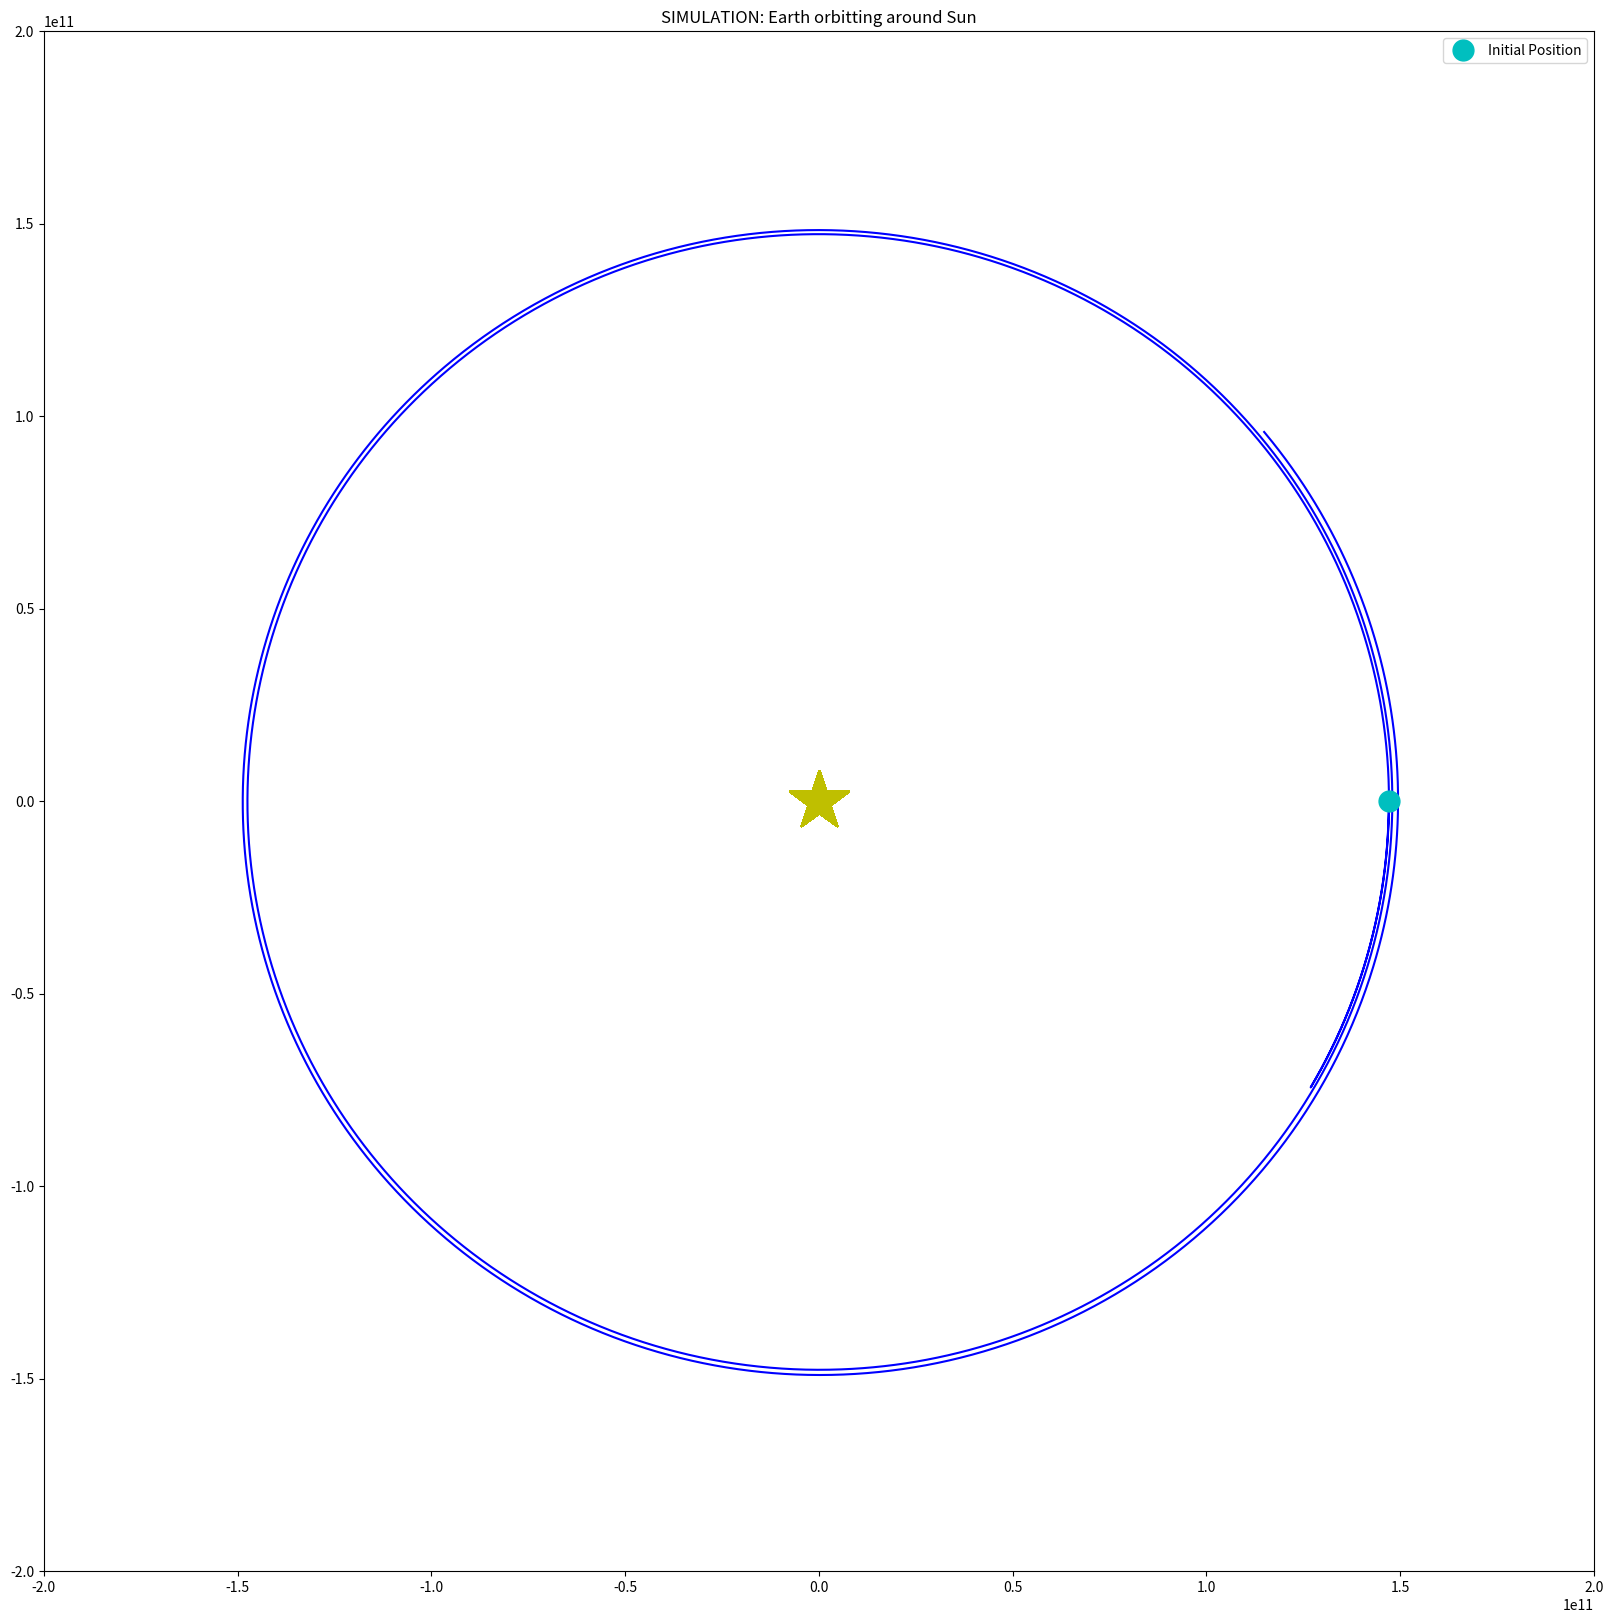

Python code for this plot:
#!/usr/bin/env python
# coding: utf-8

# When I was an undergraduate at UC Berkeley, I breezed through several exercises in a class I took on computer
# simulations. The one that stumped me the most was the simulation of a standard 2-body Keplerian orbit. For some reason, I could not, for the life of me, replicate an ellipse. Many of my simulations returned a straight line between the two celestial bodies. 
# 
# Recently, I asked one of my friends and colleagues why I was having such difficulty. That was when I took seriously the usefulness of creating classes and assigning properties to objects. I already had an idea of why I was having such a difficult time replicating the ellipse: it was because of geometry. I needed to take into account the direction of forces (something I could easily add in later whenever I did calculations on paper, but could not as easily overlook when I needed to apply the physical concept). Even when I attempted to account for the directions, I was coming up with unexpected shapes. That was when I remembered that the frame of reference I was viewing the problem from also mattered; it is crucial.
# 
# For students and self-guided learners who encounter difficulty with this, often-called "simple", exercise, I hope my realizations will help you learn easier. This exercise is, in fact, simple, if and once you understand the role geometry plays in applying forces and velocities correctly. If this is where you struggle, I would recommend taking a look at the function "calculate_step", where a, v_x, and v_y are calculated.
# 
# As of the time of this early commit, this program still has some bugs. For example, I have converted my time units so that they should all be in meters, kilograms, and hours. I have iterated my simulation for 8760 hours, which is approximately the number of hours in one year. I would expect my simulation to have a little under a full rotation, if not a single, full rotation. However, the distance travelled is more than I would expect. Is this a problem with my expectations, or did I perhaps miss a unit, a number, a minor calculation? It is part of the learning process, and I expect to find my error sooner or later.

# In[4]:


import numpy as np
import matplotlib.pyplot as plt
plt.rcParams["figure.figsize"] = (20, 20) #Changes the default size of plotted figures.


# 
# Say we have a central body M1, and a secondary body M2 enters a circular area with radius R with a velocity of v.
# When this body enters the area, it will encounter the gravitational force field exuded by the central body M1.
# This force will pull the body M2 inward, but with a high enough v (assuming an inertial frame), the secondary body
# should be able to maintain an elliptical orbit, instead of falling inward.
# With too high of a v, though, the secondary body will continue on its course unimpeded, and will only be slightly
# diverted in its trajectory.
# 
# How do we plot this?
# We look at how the gravitational force will impact the vertical and horizontal direction of the seconary body.
# In reality, we would have to account for 3 possible axes of movement, but for simplicity, we will focus on a 
# 2-dimensional simulation.
# 
# 

# In[5]:


#G = 6.674 * 10 ** (-11) * (3600 * 24) ** 2 #m^3 kg^-1 day^-2
G = 6.674 * 10 ** (-11) * (3600 ** 2) #m^3 kg^-1 hr^-2
#G = 6.674 * 10 ** (-11) ##m^3 kg^-1 s^-2

#Standard Distance Equation
def calc_distance(body1, body2):
    R = np.sqrt((body1.x_position - body2.x_position)**2 + (body1.y_position - body2.y_position)**2)
    return R
#Newtonian equations of motion for velocity and position.
def update_velocity(velocity, acceleration, timestep):
    new_velocity = velocity + (acceleration * timestep)
    return new_velocity
def update_position(x, y, v_x, v_y, timestep):
    new_x = x + v_x*timestep
    new_y = y + v_y*timestep
    return new_x, new_y

#The heart of the simulation.
def calculate_step(central_body, orbitting_body, t = 1):
    #t = timestep. Sets default timestep to 1 unit. Current time units are hours.
    R = calc_distance(central_body, orbitting_body)
    a = -G * central_body.mass * np.abs(R ** (-2)) #Acceleration assuming the only force is gravity acting on the planet
    #Attempting to account for directionality by using positions of two bodies instead of guessing or using trig    
    v_x = orbitting_body.velocity * -(central_body.y_position - orbitting_body.y_position)/R
    v_y = orbitting_body.velocity * (central_body.x_position - orbitting_body.x_position)/R
    orbitting_body.x_position, orbitting_body.y_position = update_position(orbitting_body.x_position, orbitting_body.y_position, v_x, v_y, t)
    orbitting_body.velocity = update_velocity(orbitting_body.velocity, a, t)
    return orbitting_body.x_position, orbitting_body.y_position
    
class body:
    global G
    def __init__(self, name, mass, x_position, y_position, velocity):
        self.name = name
        self.mass = mass
        self.x_position = x_position
        self.y_position = y_position
        self.velocity = velocity
        




# In[6]:


#Initial Conditions Values taken from NASA's fact sheets on solar system bodies
#https://nssdc.gsfc.nasa.gov/planetary/planetfact.html

M1 = 1.9091 * 10 ** 30 #kg #solar mass
M2 = 5.9724 * 10 ** 24 #kg #earth mass

v = (30.29 * 10**3)* 3600# hr/day
x = 147.09 * 10**9#m
y = 0 #m

Sun = body("Sun", M1, 0, 0, 0)
Earth = body("Earth", M2, x, y, v)


# In[7]:


#Creating arrays to store the data points to be plotted
earth_y_pos = []
earth_x_pos = []
sun_y_pos = []
sun_x_pos = []
x_0 = Earth.x_position
y_0 = Earth.y_position

#Run Simulation
for t in range(8760):
    earth_x, earth_y = calculate_step(Sun, Earth)
    sun_x, sun_y = calculate_step(Earth, Sun)
    earth_y_pos.append(earth_y)
    earth_x_pos.append(earth_x)
    sun_y_pos.append(sun_y)
    sun_x_pos.append(sun_x)
    


# In[8]:


plt.plot(earth_x_pos, earth_y_pos, 'b-')
plt.plot(sun_x_pos, sun_y_pos, 'y*', markersize = 45)
plt.plot(x_0, y_0, 'co', markersize = 15, label = "Initial Position")

#Lock the Axes so it does not change with the values plotted
plt.xlim(-2 * 10 ** 11, 2 * 10**11)
plt.ylim(-2 * 10 ** 11, 2 * 10**11)


plt.title("SIMULATION: {:s}".format(Earth.name) + " orbitting around {:s}".format(Sun.name))
plt.legend()
plt.show()


# In[ ]:





# In[ ]:





# In[ ]:




